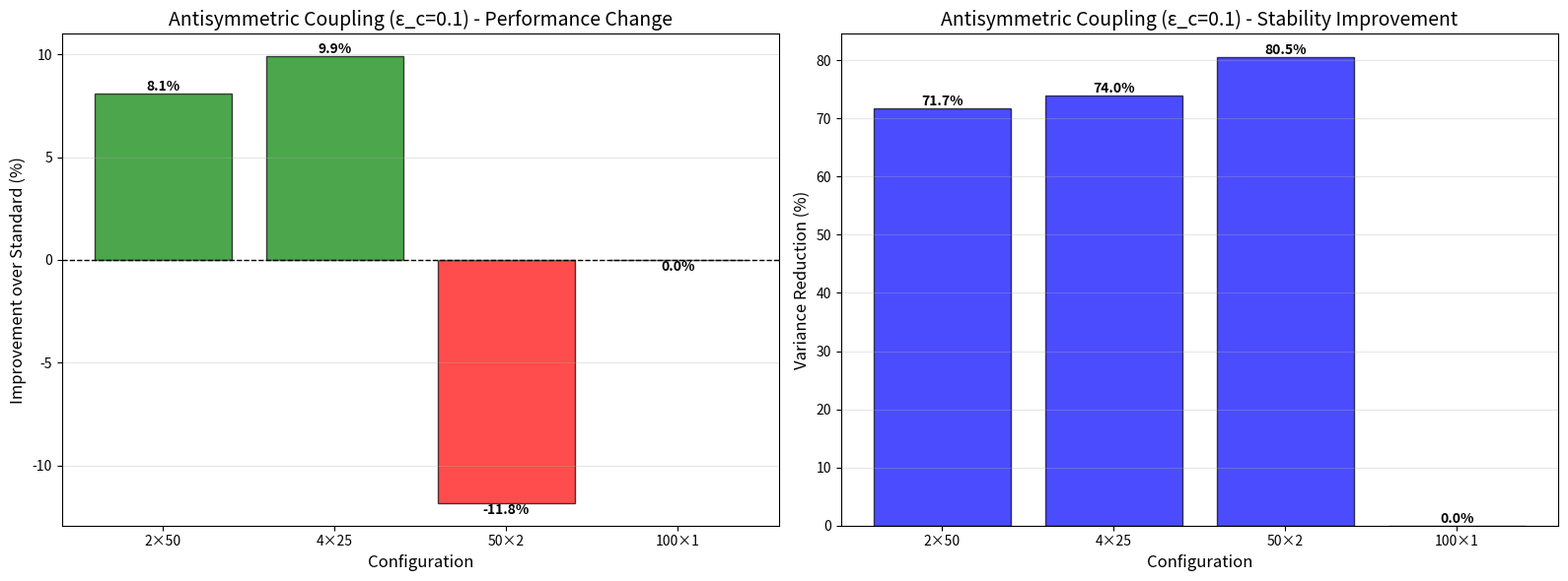

This chart was generated by the following Python code: (Note: this script raises an exception after producing the figure.)
"""
Additional analysis: Compute relative improvements and create detailed comparison table
"""
import pandas as pd
import matplotlib.pyplot as plt
import numpy as np

# Data from experiments
results = {
    'Configuration': [
        '1×100 units',
        '2×50 units', '2×50 units', '2×50 units',
        '4×25 units', '4×25 units', '4×25 units',
        '50×2 units', '50×2 units', '50×2 units',
        '100×1 unit', '100×1 unit', '100×1 unit'
    ],
    'Type': [
        'Standard',
        'Standard', 'Antisym (ε=0.1)', 'Antisym (ε=10)',
        'Standard', 'Antisym (ε=0.1)', 'Antisym (ε=10)',
        'Standard', 'Antisym (ε=0.1)', 'Antisym (ε=10)',
        'Standard', 'Antisym (ε=0.1)', 'Antisym (ε=10)'
    ],
    'Test_MC': [
        24.0155,
        16.3253, 17.6437, 0.0972,
        14.8140, 16.2822, 0.1029,
        11.1210, 9.8038, 0.4775,
        20.5284, 22.4307, 0.1397
    ],
    'Test_Std': [
        3.4442,
        3.3427, 0.9469, 0.0147,
        2.6448, 0.6888, 0.0126,
        5.4344, 1.0597, 0.3431,
        1.5833, 3.7230, 0.0457
    ],
    'N_Layers': [1, 2, 2, 2, 4, 4, 4, 50, 50, 50, 100, 100, 100]
}

df = pd.DataFrame(results)

# Compute relative improvement for antisymmetric configurations
improvements = []
baseline_configs = {
    '2×50 units': 16.3253,
    '4×25 units': 14.8140,
    '50×2 units': 11.1210,
    '100×1 unit': 20.5284
}

for idx, row in df.iterrows():
    config = row['Configuration']
    if config in baseline_configs and 'Antisym' in row['Type']:
        baseline = baseline_configs[config]
        improvement = ((row['Test_MC'] - baseline) / baseline) * 100
        improvements.append(improvement)
    else:
        improvements.append(None)

df['Improvement_%'] = improvements

# Print detailed table
print("="*100)
print("DETAILED COMPARISON TABLE")
print("="*100)
print(df.to_string(index=False))

# Create improvement comparison plot
fig, axes = plt.subplots(1, 2, figsize=(16, 6))

# Plot 1: Improvement percentage for ε=0.1
configs = ['2×50', '4×25', '50×2', '100×1']
improvements_low = []
for config in configs:
    config_full = config + ' units'
    matching_rows = df[(df['Configuration'] == config_full) & (df['Type'] == 'Antisym (ε=0.1)')]
    if len(matching_rows) > 0:
        row = matching_rows.iloc[0]
        improvements_low.append(row['Improvement_%'])
    else:
        improvements_low.append(0)

colors = ['green' if x > 0 else 'red' for x in improvements_low]
bars = axes[0].bar(configs, improvements_low, color=colors, alpha=0.7, edgecolor='black')
axes[0].axhline(y=0, color='black', linestyle='--', linewidth=1)
axes[0].set_xlabel('Configuration', fontsize=12)
axes[0].set_ylabel('Improvement over Standard (%)', fontsize=12)
axes[0].set_title('Antisymmetric Coupling (ε_c=0.1) - Performance Change', fontsize=14)
axes[0].grid(True, alpha=0.3, axis='y')

# Add value labels on bars
for bar, val in zip(bars, improvements_low):
    height = bar.get_height()
    axes[0].text(bar.get_x() + bar.get_width()/2., height,
                f'{val:.1f}%', ha='center', va='bottom' if height > 0 else 'top',
                fontsize=10, fontweight='bold')

# Plot 2: Variance reduction for ε=0.1
variance_reduction = []
for config in configs:
    config_full = config + ' units'
    std_standard_rows = df[(df['Configuration'] == config_full) & (df['Type'] == 'Standard')]
    std_antisym_rows = df[(df['Configuration'] == config_full) & (df['Type'] == 'Antisym (ε=0.1)')]
    if len(std_standard_rows) > 0 and len(std_antisym_rows) > 0:
        std_standard = std_standard_rows.iloc[0]['Test_Std']
        std_antisym = std_antisym_rows.iloc[0]['Test_Std']
        reduction = ((std_standard - std_antisym) / std_standard) * 100
        variance_reduction.append(reduction)
    else:
        variance_reduction.append(0)

bars2 = axes[1].bar(configs, variance_reduction, color='blue', alpha=0.7, edgecolor='black')
axes[1].set_xlabel('Configuration', fontsize=12)
axes[1].set_ylabel('Variance Reduction (%)', fontsize=12)
axes[1].set_title('Antisymmetric Coupling (ε_c=0.1) - Stability Improvement', fontsize=14)
axes[1].grid(True, alpha=0.3, axis='y')

# Add value labels on bars
for bar, val in zip(bars2, variance_reduction):
    height = bar.get_height()
    axes[1].text(bar.get_x() + bar.get_width()/2., height,
                f'{val:.1f}%', ha='center', va='bottom',
                fontsize=10, fontweight='bold')

plt.tight_layout()
plt.savefig('results_mc_antisymmetric/improvement_analysis.png', dpi=300, bbox_inches='tight')
print("\n" + "="*100)
print("Saved: results_mc_antisymmetric/improvement_analysis.png")
print("="*100)

# Print key insights
print("\n" + "="*100)
print("KEY INSIGHTS")
print("="*100)

print("\n1. PERFORMANCE IMPROVEMENTS (ε_c=0.1):")
for config, improvement in zip(configs, improvements_low):
    status = "✓ IMPROVEMENT" if improvement > 0 else "✗ DEGRADATION"
    print(f"   {config:10s}: {improvement:+6.2f}% {status}")

print("\n2. VARIANCE REDUCTION (ε_c=0.1):")
for config, reduction in zip(configs, variance_reduction):
    print(f"   {config:10s}: {reduction:6.2f}% more stable")

print("\n3. CATASTROPHIC FAILURE (ε_c=10.0):")
for config in configs:
    config_full = config + ' units'
    mc_high_rows = df[(df['Configuration'] == config_full) & (df['Type'] == 'Antisym (ε=10)')]
    if len(mc_high_rows) > 0 and config_full in baseline_configs:
        mc_high = mc_high_rows.iloc[0]['Test_MC']
        baseline = baseline_configs[config_full]
        loss = ((baseline - mc_high) / baseline) * 100
        print(f"   {config:10s}: {loss:6.2f}% capacity loss (MC: {mc_high:.4f})")

print("\n4. BEST CONFIGURATION:")
best_row = df[df['Test_MC'] == df['Test_MC'].max()].iloc[0]
print(f"   Configuration: {best_row['Configuration']}")
print(f"   Type: {best_row['Type']}")
print(f"   Test MC: {best_row['Test_MC']:.4f} ± {best_row['Test_Std']:.4f}")

print("\n5. BEST WITH ANTISYMMETRIC COUPLING:")
best_antisym = df[df['Type'].str.contains('Antisym \(ε=0.1\)')].sort_values('Test_MC', ascending=False).iloc[0]
print(f"   Configuration: {best_antisym['Configuration']}")
print(f"   Test MC: {best_antisym['Test_MC']:.4f} ± {best_antisym['Test_Std']:.4f}")
if best_antisym['Improvement_%'] is not None:
    print(f"   Improvement: {best_antisym['Improvement_%']:+.2f}%")

print("\n" + "="*100)

# Create a heatmap showing MC across all configurations
fig, ax = plt.subplots(figsize=(12, 8))

# Prepare data for heatmap
configs_ordered = ['1×100 units', '2×50 units', '4×25 units', '50×2 units', '100×1 unit']
types_ordered = ['Standard', 'Antisym (ε=0.1)', 'Antisym (ε=10)']

heatmap_data = np.zeros((len(configs_ordered), len(types_ordered)))
annotations = []

for i, config in enumerate(configs_ordered):
    row_annotations = []
    for j, type_ in enumerate(types_ordered):
        matches = df[(df['Configuration'] == config) & (df['Type'] == type_)]
        if len(matches) > 0:
            mc = matches.iloc[0]['Test_MC']
            std = matches.iloc[0]['Test_Std']
            heatmap_data[i, j] = mc
            row_annotations.append(f'{mc:.2f}\n±{std:.2f}')
        else:
            heatmap_data[i, j] = np.nan
            row_annotations.append('N/A')
    annotations.append(row_annotations)

# Create heatmap
im = ax.imshow(heatmap_data, cmap='YlOrRd', aspect='auto', vmin=0, vmax=25)

# Set ticks and labels
ax.set_xticks(np.arange(len(types_ordered)))
ax.set_yticks(np.arange(len(configs_ordered)))
ax.set_xticklabels(types_ordered, fontsize=11)
ax.set_yticklabels(configs_ordered, fontsize=11)

# Rotate the tick labels for better readability
plt.setp(ax.get_xticklabels(), rotation=45, ha="right", rotation_mode="anchor")

# Add annotations
for i in range(len(configs_ordered)):
    for j in range(len(types_ordered)):
        if annotations[i][j] != 'N/A':
            text = ax.text(j, i, annotations[i][j],
                          ha="center", va="center", color="black", fontsize=9, fontweight='bold')

# Add colorbar
cbar = ax.figure.colorbar(im, ax=ax)
cbar.ax.set_ylabel("Total Memory Capacity", rotation=-90, va="bottom", fontsize=11)

ax.set_title("Memory Capacity Heatmap - All Configurations", fontsize=14, fontweight='bold', pad=20)

plt.tight_layout()
plt.savefig('results_mc_antisymmetric/mc_heatmap.png', dpi=300, bbox_inches='tight')
print("\nSaved: results_mc_antisymmetric/mc_heatmap.png")
print("="*100)
